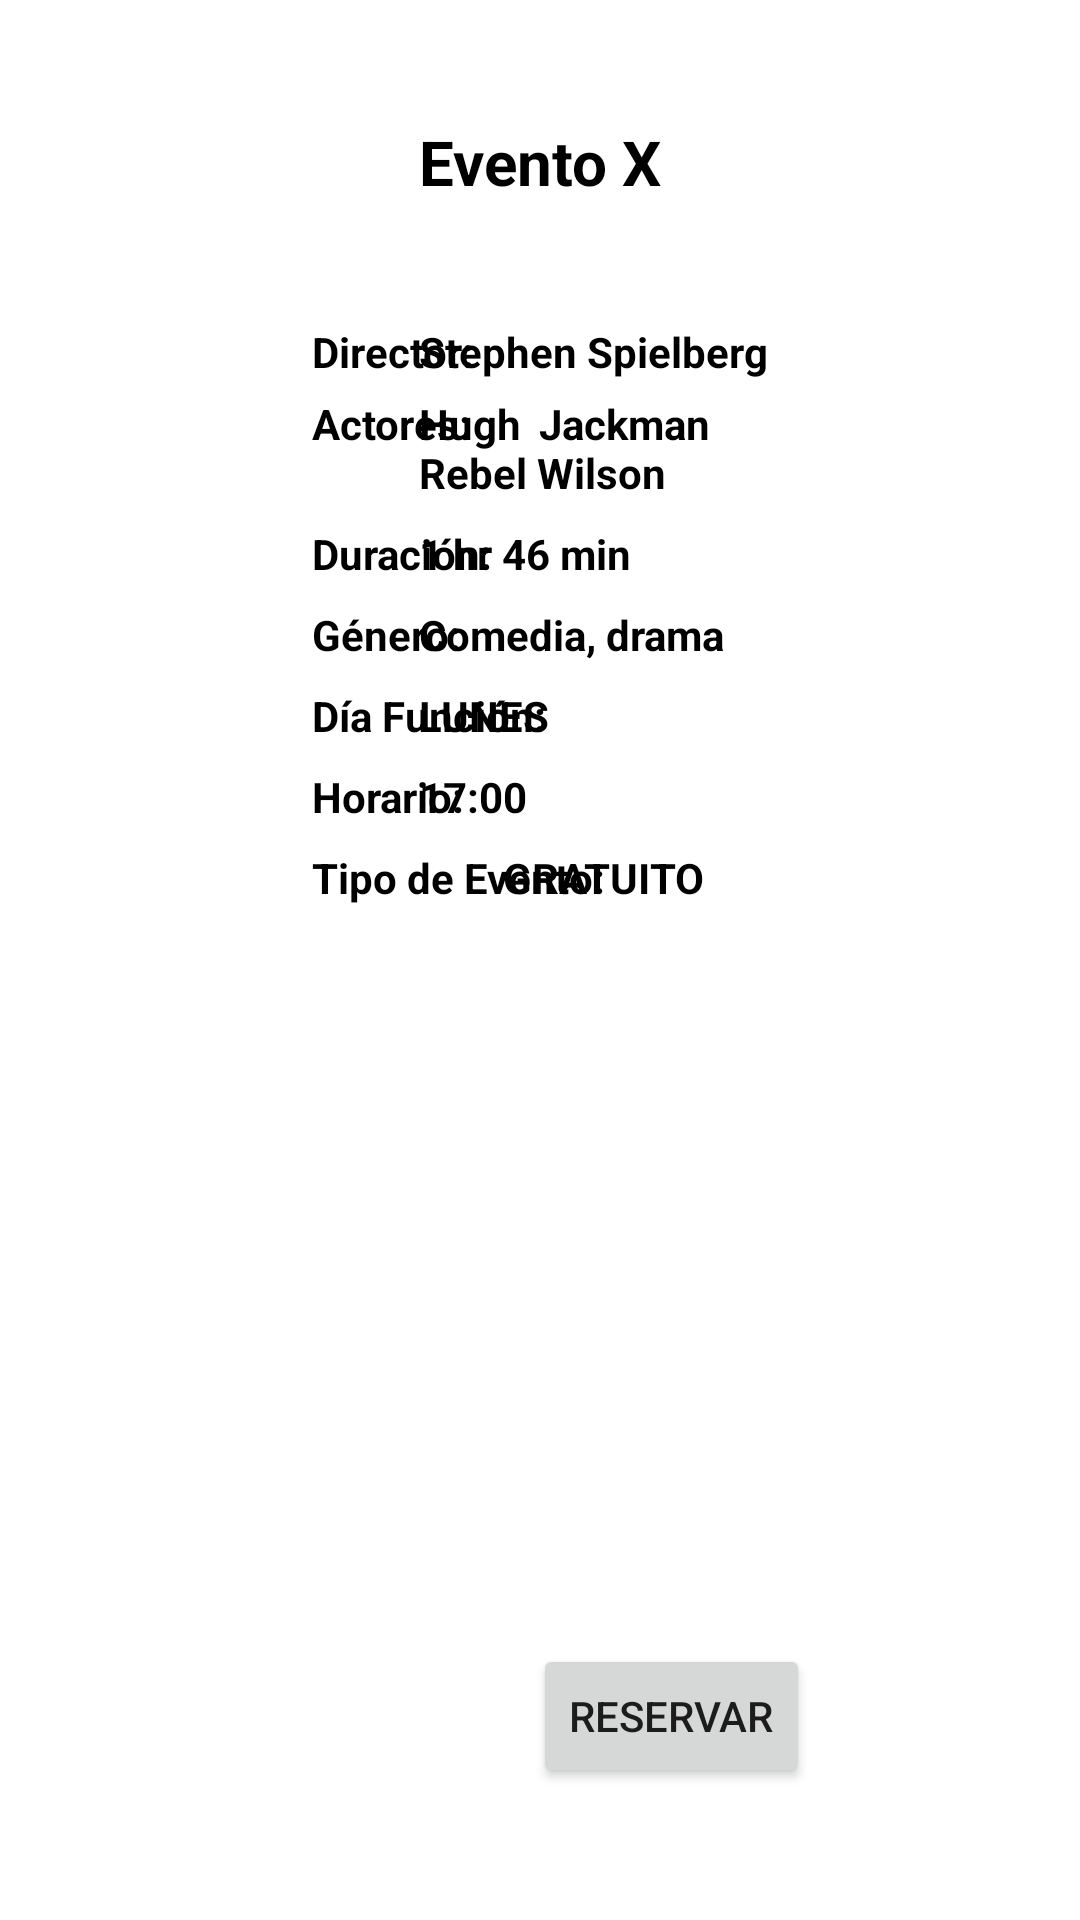

Layout XML and referenced resources for this Android screen:
<!-- AndroidManifest.xml: application theme Theme.EventosUlima -->
<!-- res/layout/fragment_evento.xml -->
<?xml version="1.0" encoding="utf-8"?>
<androidx.constraintlayout.widget.ConstraintLayout
    xmlns:android="http://schemas.android.com/apk/res/android"
    xmlns:app="http://schemas.android.com/apk/res-auto"
    xmlns:tools="http://schemas.android.com/tools"
    android:layout_width="match_parent"
    android:layout_height="match_parent"
    android:padding="40dp"
    >

    <TextView
        android:id="@+id/tviEvento"
        android:layout_width="wrap_content"
        android:layout_height="wrap_content"
        android:paddingBottom="20dp"
        android:text="Evento X"
        android:textColor="@color/black"
        android:textSize="10pt"
        android:textStyle="bold"
        app:layout_constraintEnd_toEndOf="parent"
        app:layout_constraintStart_toStartOf="parent"
        app:layout_constraintTop_toTopOf="parent"/>

    <ImageView
        android:id="@+id/imagenEvento"
        android:layout_width="wrap_content"
        android:layout_height="wrap_content"
        android:adjustViewBounds="true"
        android:maxHeight="300dp"
        android:paddingBottom="20dp"
        app:layout_constraintEnd_toEndOf="parent"
        app:layout_constraintHorizontal_bias="0.498"
        app:layout_constraintStart_toStartOf="parent"
        app:layout_constraintTop_toBottomOf="@+id/tviEvento"
        app:srcCompat="@drawable/ic_launcher_background" />

    <ScrollView
        android:layout_width="match_parent"
        android:layout_height="0dp"
        android:layout_marginBottom="8dp"
        android:fillViewport="true"
        app:layout_constraintBottom_toTopOf="@+id/btnReservarEvento"
        app:layout_constraintEnd_toEndOf="parent"
        app:layout_constraintStart_toStartOf="parent"
        app:layout_constraintTop_toBottomOf="@+id/imagenEvento"
        app:layout_constraintVertical_bias="0.159">

        <androidx.constraintlayout.widget.ConstraintLayout
            android:layout_width="match_parent"
            android:layout_height="wrap_content">

            <TextView
                android:id="@+id/directorEvento"
                android:layout_width="wrap_content"
                android:layout_height="wrap_content"
                android:layout_marginEnd="64dp"
                android:text="Stephen Spielberg"
                android:textColor="@color/black"
                android:textSize="14sp"
                android:textStyle="bold"
                app:layout_constraintEnd_toEndOf="parent"
                app:layout_constraintTop_toTopOf="parent" />

            <TextView
                android:id="@+id/textView8"
                android:layout_width="wrap_content"
                android:layout_height="wrap_content"
                android:layout_marginStart="64dp"
                android:text="Director:"
                android:textColor="@color/black"
                android:textSize="14sp"
                android:textStyle="bold"
                app:layout_constraintStart_toStartOf="parent"
                app:layout_constraintTop_toTopOf="@+id/directorEvento" />

            <TextView
                android:id="@+id/tviActoresEvento"
                android:layout_width="97dp"
                android:layout_height="wrap_content"
                android:layout_marginTop="24dp"
                android:layout_marginEnd="64dp"
                android:justificationMode="inter_word"
                android:text="Hugh Jackman Rebel Wilson"
                android:textColor="@color/black"
                android:textSize="14sp"
                android:textStyle="bold"
                app:layout_constraintEnd_toEndOf="@+id/directorEvento"
                app:layout_constraintHorizontal_bias="0.0"
                app:layout_constraintStart_toStartOf="@+id/directorEvento"
                app:layout_constraintTop_toTopOf="@id/directorEvento" />

            <TextView
                android:id="@+id/textView9"
                android:layout_width="wrap_content"
                android:layout_height="wrap_content"
                android:layout_marginStart="64dp"
                android:text="Actores:"
                android:textColor="@color/black"
                android:textSize="14sp"
                android:textStyle="bold"
                app:layout_constraintStart_toStartOf="parent"
                app:layout_constraintTop_toTopOf="@+id/tviActoresEvento" />

            <TextView
                android:id="@+id/textView21"
                android:layout_width="wrap_content"
                android:layout_height="wrap_content"
                android:layout_marginStart="64dp"
                android:text="Duración:"
                android:textColor="@color/black"
                android:textSize="14sp"
                android:textStyle="bold"
                app:layout_constraintStart_toStartOf="parent"
                app:layout_constraintTop_toTopOf="@+id/tviDuracionEvento" />

            <TextView
                android:id="@+id/tviDuracionEvento"
                android:layout_width="wrap_content"
                android:layout_height="wrap_content"
                android:layout_marginTop="8dp"
                android:text="1 hr 46 min"
                android:textColor="@color/black"
                android:textSize="14sp"
                android:textStyle="bold"
                app:layout_constraintStart_toStartOf="@+id/tviActoresEvento"
                app:layout_constraintTop_toBottomOf="@+id/tviActoresEvento" />

            <TextView
                android:id="@+id/textView22"
                android:layout_width="wrap_content"
                android:layout_height="wrap_content"
                android:layout_marginStart="64dp"
                android:text="Género:"
                android:textColor="@color/black"
                android:textSize="14sp"
                android:textStyle="bold"
                app:layout_constraintStart_toStartOf="parent"
                app:layout_constraintTop_toTopOf="@+id/tviGeneroEvento" />

            <TextView
                android:id="@+id/tviGeneroEvento"
                android:layout_width="wrap_content"
                android:layout_height="wrap_content"
                android:layout_marginTop="8dp"
                android:text="Comedia, drama"
                android:textColor="@color/black"
                android:textSize="14sp"
                android:textStyle="bold"
                app:layout_constraintStart_toStartOf="@+id/tviDuracionEvento"
                app:layout_constraintTop_toBottomOf="@+id/tviDuracionEvento" />

            <TextView
                android:id="@+id/textView23"
                android:layout_width="wrap_content"
                android:layout_height="wrap_content"
                android:layout_marginStart="64dp"
                android:text="Día Función:"
                android:textColor="@color/black"
                android:textSize="14sp"
                android:textStyle="bold"
                app:layout_constraintStart_toStartOf="parent"
                app:layout_constraintTop_toTopOf="@+id/tviDiaFuncionEvento" />

            <TextView
                android:id="@+id/tviDiaFuncionEvento"
                android:layout_width="wrap_content"
                android:layout_height="wrap_content"
                android:layout_marginTop="8dp"
                android:text="LUNES"
                android:textColor="@color/black"
                android:textSize="14sp"
                android:textStyle="bold"
                app:layout_constraintStart_toStartOf="@+id/tviGeneroEvento"
                app:layout_constraintTop_toBottomOf="@+id/tviGeneroEvento" />

            <TextView
                android:id="@+id/textView24"
                android:layout_width="wrap_content"
                android:layout_height="wrap_content"
                android:layout_marginStart="64dp"
                android:text="Horario:"
                android:textColor="@color/black"
                android:textSize="14sp"
                android:textStyle="bold"
                app:layout_constraintStart_toStartOf="parent"
                app:layout_constraintTop_toTopOf="@+id/tviHorarioFuncionEvento" />

            <TextView
                android:id="@+id/tviHorarioFuncionEvento"
                android:layout_width="wrap_content"
                android:layout_height="wrap_content"
                android:layout_marginTop="8dp"
                android:text="17:00"
                android:textColor="@color/black"
                android:textSize="14sp"
                android:textStyle="bold"
                app:layout_constraintStart_toStartOf="@+id/tviDiaFuncionEvento"
                app:layout_constraintTop_toBottomOf="@+id/tviDiaFuncionEvento" />

            <TextView
                android:id="@+id/textView25"
                android:layout_width="wrap_content"
                android:layout_height="wrap_content"
                android:layout_marginStart="64dp"
                android:text="Tipo de Evento:"
                android:textColor="@color/black"
                android:textSize="14sp"
                android:textStyle="bold"
                app:layout_constraintStart_toStartOf="parent"
                app:layout_constraintTop_toTopOf="@+id/tviTipoEvento" />

            <TextView
                android:id="@+id/tviTipoEvento"
                android:layout_width="wrap_content"
                android:layout_height="wrap_content"
                android:layout_marginStart="28dp"
                android:layout_marginTop="8dp"
                android:text="GRATUITO"
                android:textColor="@color/black"
                android:textSize="14sp"
                android:textStyle="bold"
                app:layout_constraintStart_toStartOf="@+id/tviHorarioFuncionEvento"
                app:layout_constraintTop_toBottomOf="@+id/tviHorarioFuncionEvento" />


        </androidx.constraintlayout.widget.ConstraintLayout>


    </ScrollView>

    <Button
        android:id="@+id/btnReservarEvento"
        android:layout_width="wrap_content"
        android:layout_height="wrap_content"
        android:layout_marginEnd="50dp"
        android:layout_marginBottom="4dp"
        android:text="RESERVAR"
        android:textAllCaps="false"
        app:layout_constraintBottom_toBottomOf="parent"
        app:layout_constraintEnd_toEndOf="parent" />

    <ImageButton
        android:id="@+id/butRegresarEvento"
        android:layout_width="wrap_content"
        android:layout_height="wrap_content"
        android:layout_marginStart="50dp"
        android:background="#00838383"
        android:minHeight="48dp"
        android:src="@drawable/ic_baseline_navigate_before_24"
        android:text="REGRESAR"
        app:layout_constraintBottom_toBottomOf="@+id/btnReservarEvento"
        app:layout_constraintStart_toStartOf="parent"
        app:layout_constraintTop_toTopOf="@+id/btnReservarEvento"
        tools:ignore="SpeakableTextPresentCheck" />
    
</androidx.constraintlayout.widget.ConstraintLayout>
<!-- resources referenced by this layout -->
<resources>
  <color name="black">#FF000000</color>
  <style name="Theme.EventosUlima" parent="Theme.MaterialComponents.DayNight.NoActionBar">
          
          <item name="colorPrimary">@color/cafe_dark</item>
          <item name="colorPrimaryVariant">@color/cafe_main</item>
          <item name="colorOnPrimary">@color/white</item>
          
          <item name="colorSecondary">@color/teal_200</item>
          <item name="colorSecondaryVariant">@color/teal_700</item>
          <item name="colorOnSecondary">@color/black</item>
          
          <item name="android:statusBarColor" tools:targetApi="l">?attr/colorPrimaryVariant</item>
          
      </style>
  <color name="cafe_dark">#805E35</color>
  <color name="cafe_main">#9E723D</color>
  <color name="white">#FFFFFFFF</color>
  <color name="teal_200">#FF03DAC5</color>
  <color name="teal_700">#FF018786</color>
</resources>
